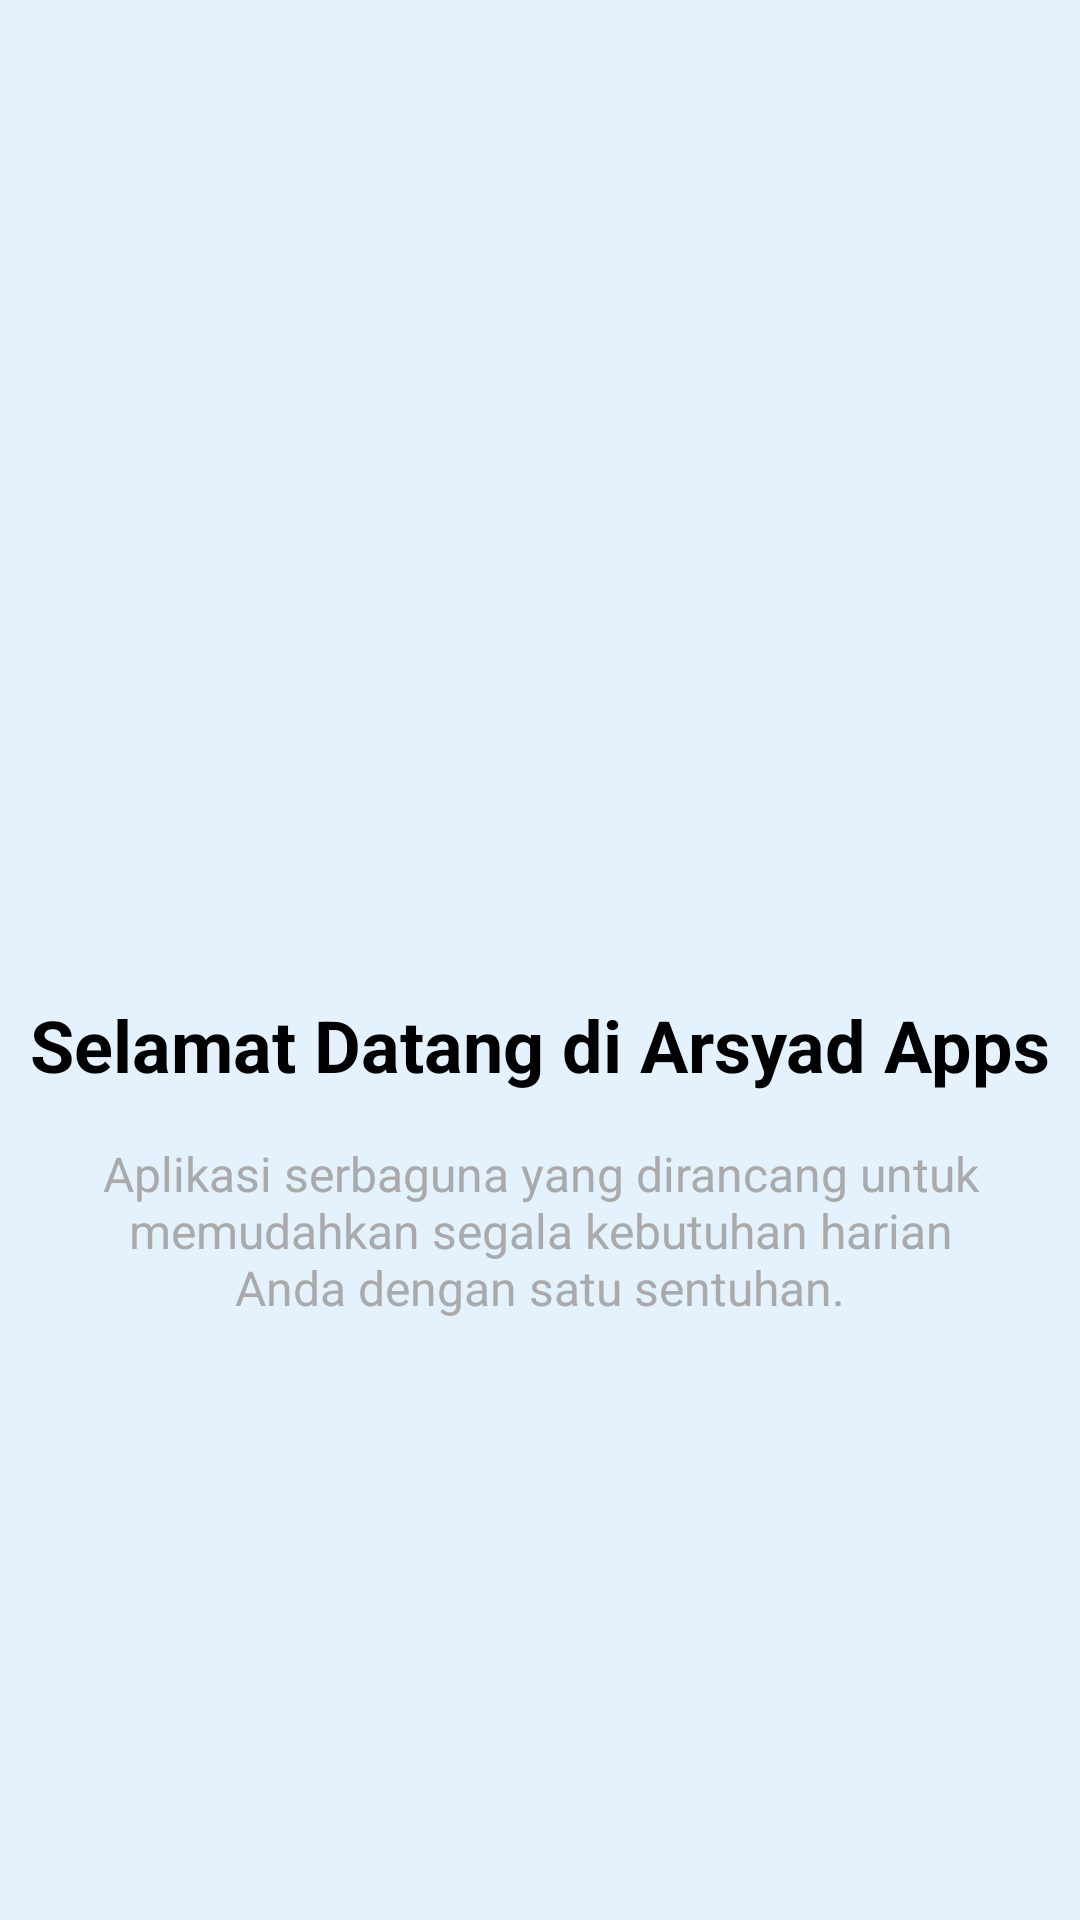

Android layout source for this screen:
<!-- AndroidManifest.xml: application theme Theme.ArsyadApps -->
<!-- res/layout/fragment_tutorial1.xml -->
<?xml version="1.0" encoding="utf-8"?>
<androidx.constraintlayout.widget.ConstraintLayout xmlns:android="http://schemas.android.com/apk/res/android"
    xmlns:app="http://schemas.android.com/apk/res-auto"
    xmlns:tools="http://schemas.android.com/tools"
    android:layout_width="match_parent"
    android:layout_height="match_parent"
    android:background="#E3F2FD"
    tools:context=".Message.tutorial.Tutorial1Fragment">

    <ImageView
        android:id="@+id/ivLogo"
        android:layout_width="200dp"
        android:layout_height="200dp"
        android:layout_marginTop="100dp"
        android:src="@drawable/phone"
        android:contentDescription="Welcome Logo"
        app:layout_constraintEnd_toEndOf="parent"
        app:layout_constraintStart_toStartOf="parent"
        app:layout_constraintTop_toTopOf="parent" />

    <TextView
        android:id="@+id/tvTitle"
        android:layout_width="wrap_content"
        android:layout_height="wrap_content"
        android:layout_marginTop="32dp"
        android:text="Selamat Datang di Arsyad Apps"
        android:textColor="@android:color/black"
        android:textSize="24sp"
        android:textStyle="bold"
        app:layout_constraintEnd_toEndOf="parent"
        app:layout_constraintStart_toStartOf="parent"
        app:layout_constraintTop_toBottomOf="@id/ivLogo" />

    <TextView
        android:id="@+id/tvDescription"
        android:layout_width="0dp"
        android:layout_height="wrap_content"
        android:layout_marginStart="32dp"
        android:layout_marginTop="16dp"
        android:layout_marginEnd="32dp"
        android:gravity="center"
        android:text="Aplikasi serbaguna yang dirancang untuk memudahkan segala kebutuhan harian Anda dengan satu sentuhan."
        android:textColor="@android:color/darker_gray"
        android:textSize="16sp"
        app:layout_constraintEnd_toEndOf="parent"
        app:layout_constraintStart_toStartOf="parent"
        app:layout_constraintTop_toBottomOf="@id/tvTitle" />

</androidx.constraintlayout.widget.ConstraintLayout>
<!-- resources referenced by this layout -->
<resources>
  <style name="Theme.ArsyadApps" parent="Base.Theme.ArsyadApps" />
  <style name="Base.Theme.ArsyadApps" parent="Theme.Material3.DayNight.NoActionBar">
          
          
      </style>
</resources>
